Labelled photos from "Real-Time-Road-Condition-Detection-Using-Dashcam-Video", an image-classification folder in CabuleaVictorAndrei/Real-Time-Road-Condition-Detection-Using-Dashcam-Video. The possible labels are: clear, snowy, wet.

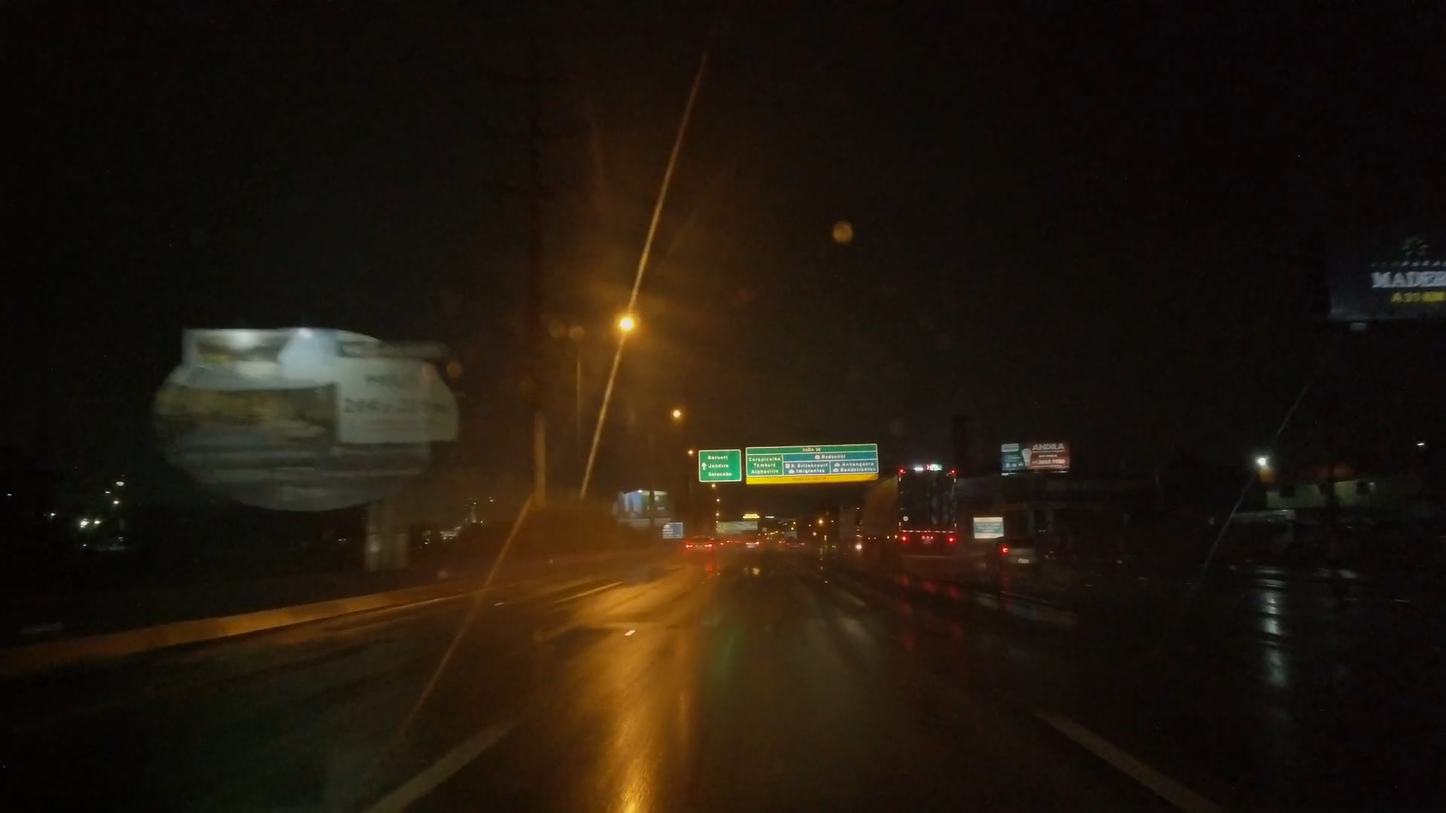
Label: wet

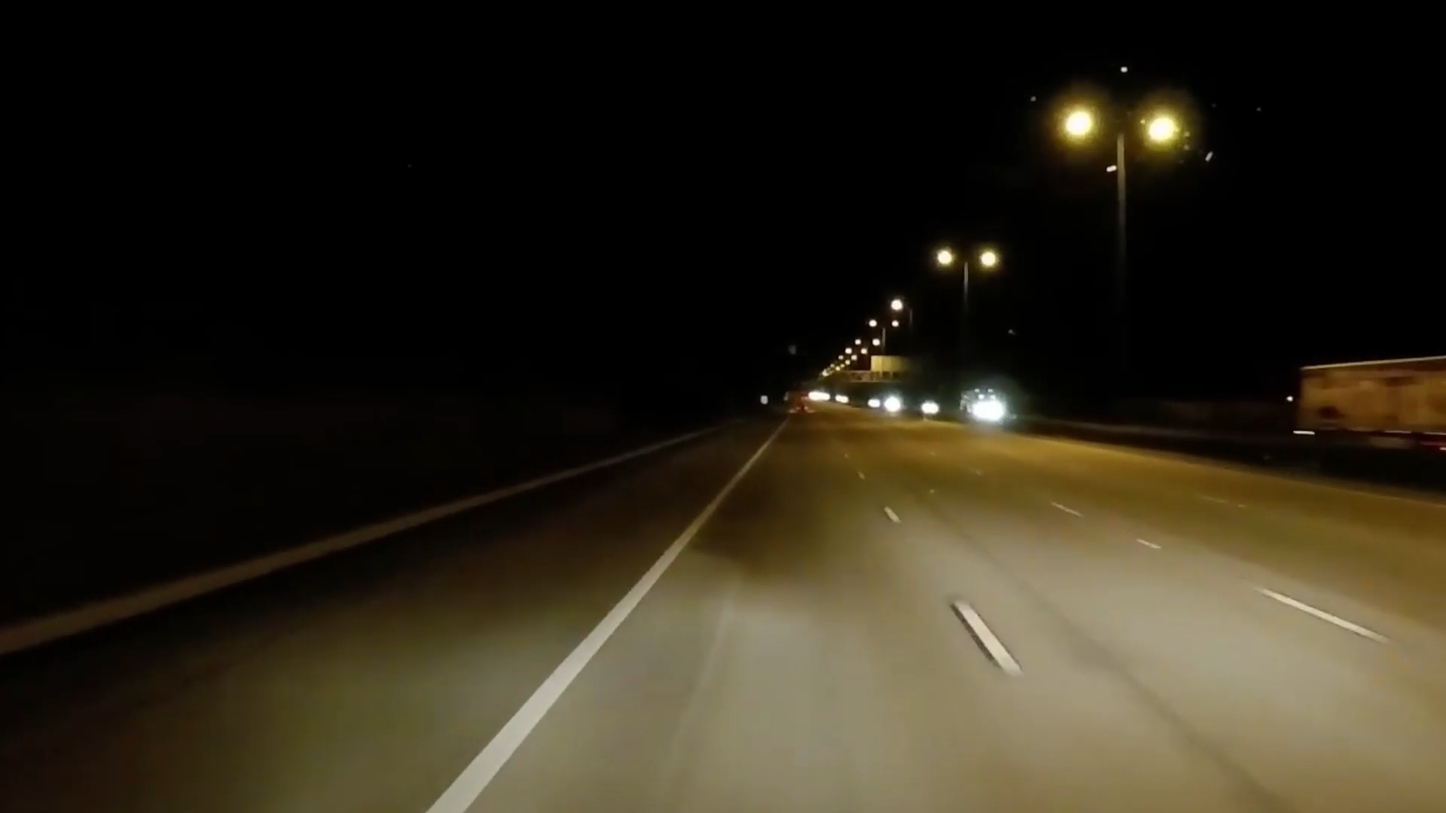
Label: clear

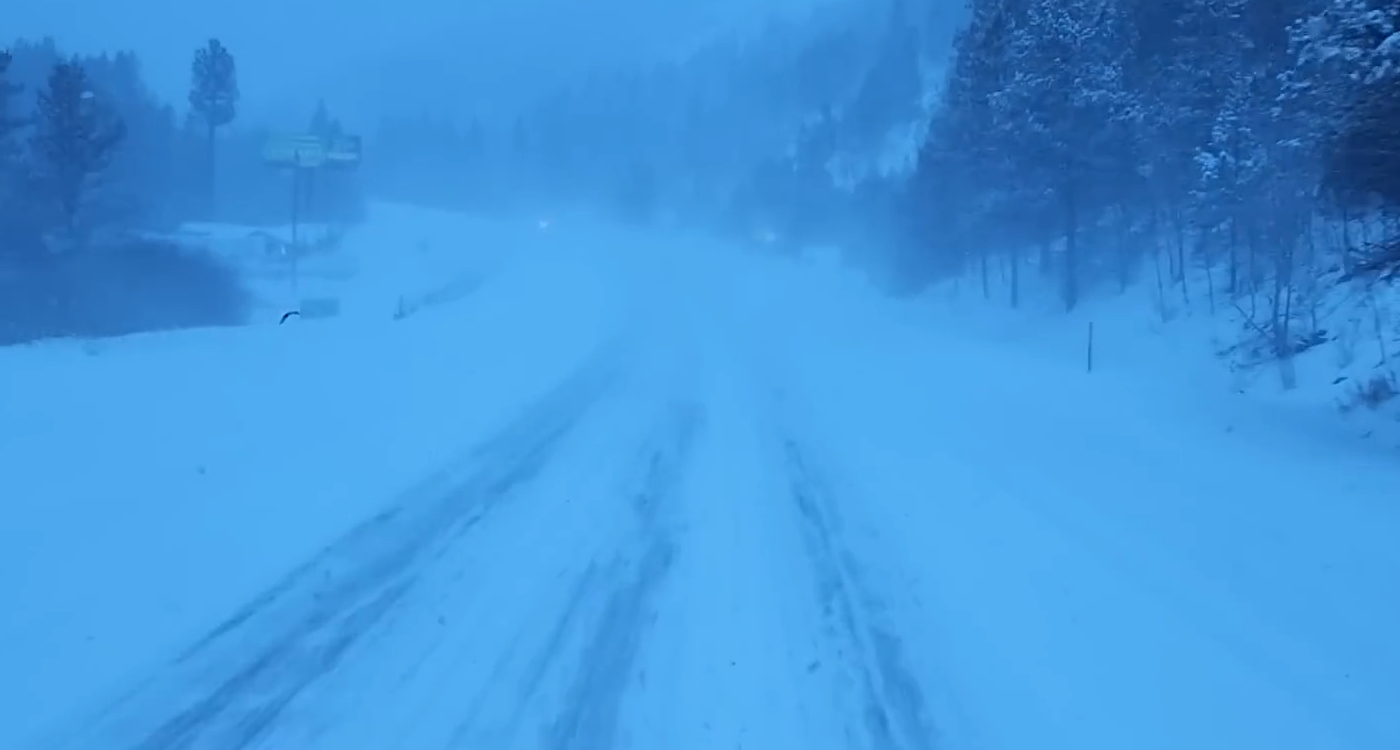
Label: snowy

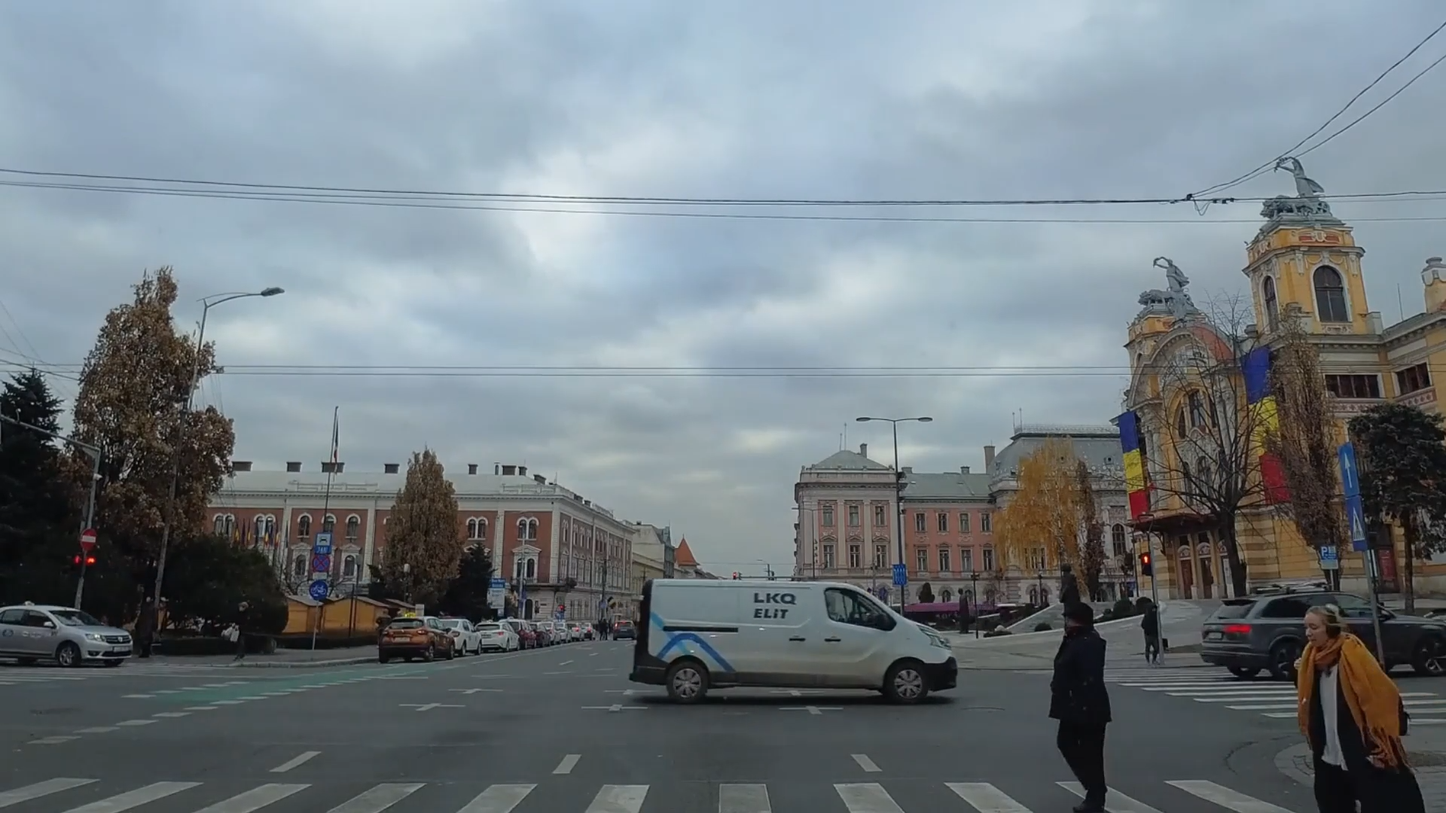
Label: clear

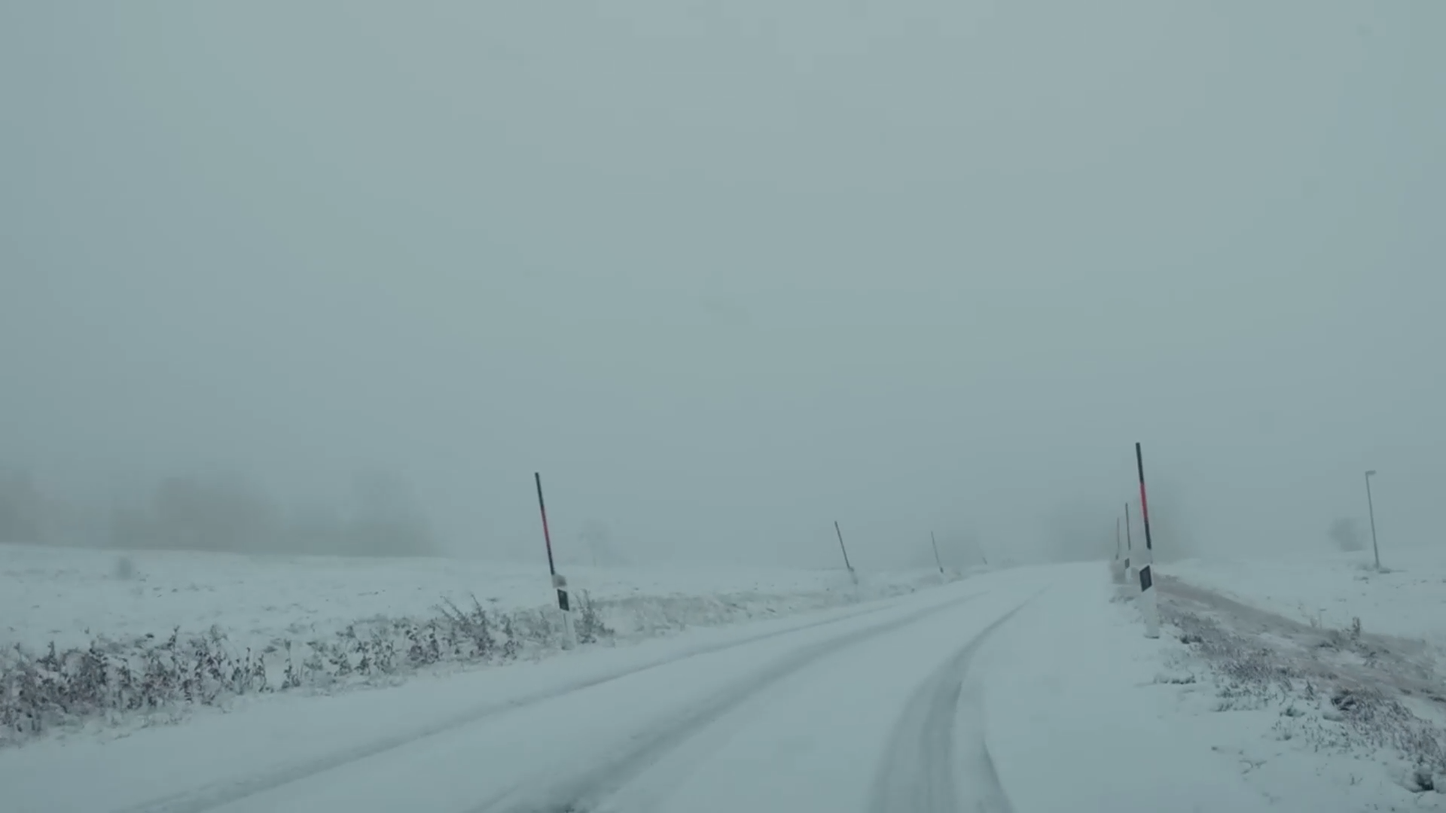
Label: snowy

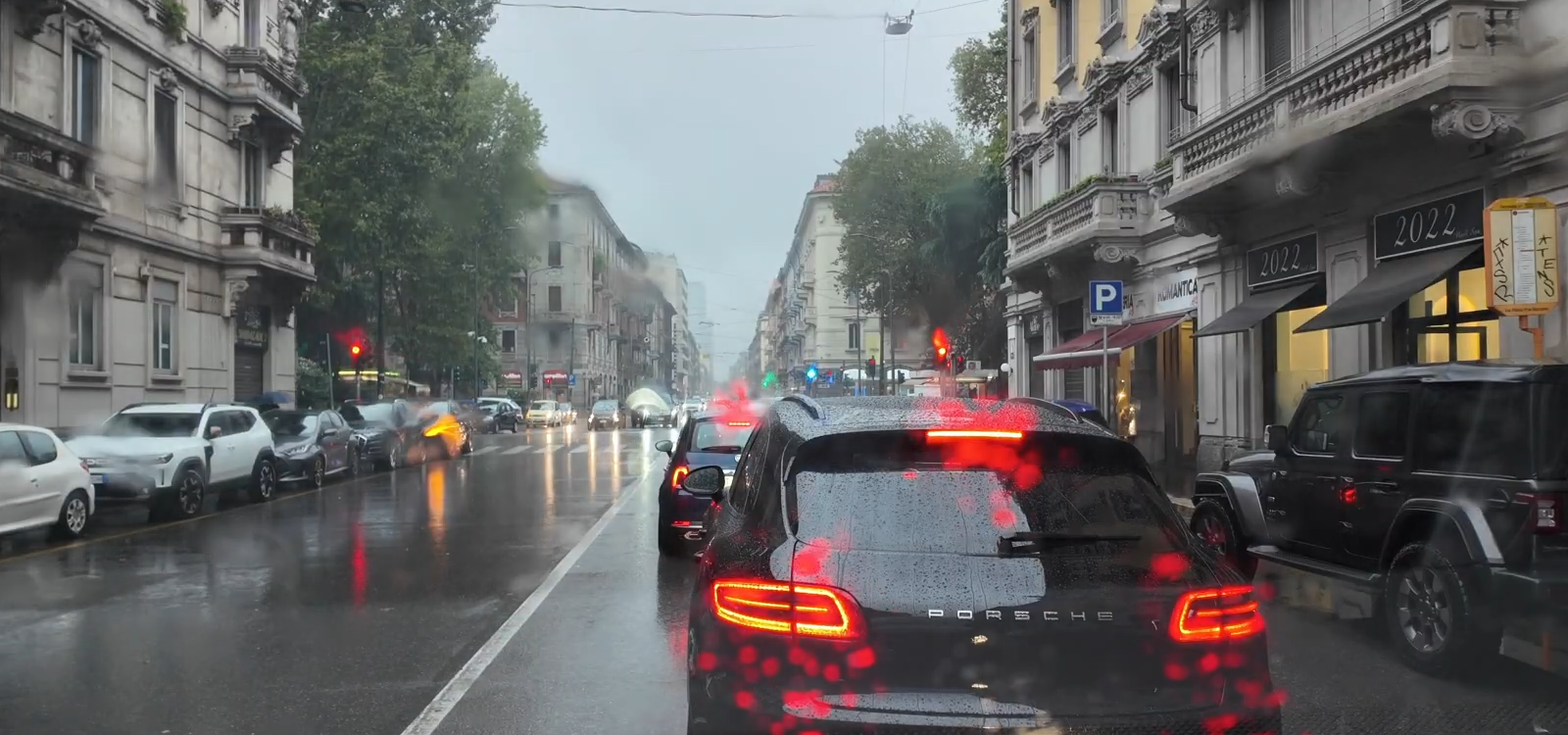
Label: wet
